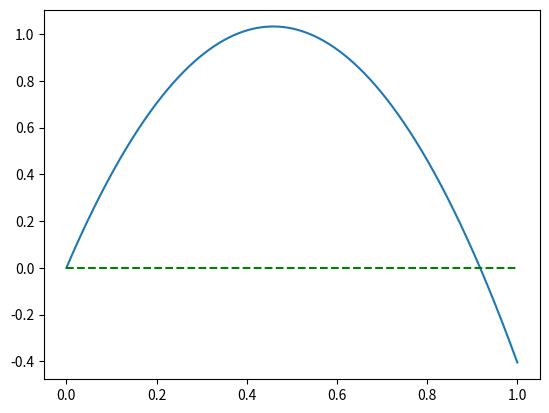

This chart was generated by the following Python code:
import numpy as np
import matplotlib.pyplot as plt

v0 = 4.5
g = 9.81
t = np.linspace(0, 1, num=1000)
y = v0*t - 0.5*g*t**2

#Find smallest i for which y[i] > 0
i = 0
while y[i] >= 0:
    i += 1

print(i)
print(y[i - 1])
print(y[i])
print("Flight time: {:.2f}s".format(t[i]))

plt.plot(t, y)
plt.plot(t, 0*t, 'g--')
plt.show()